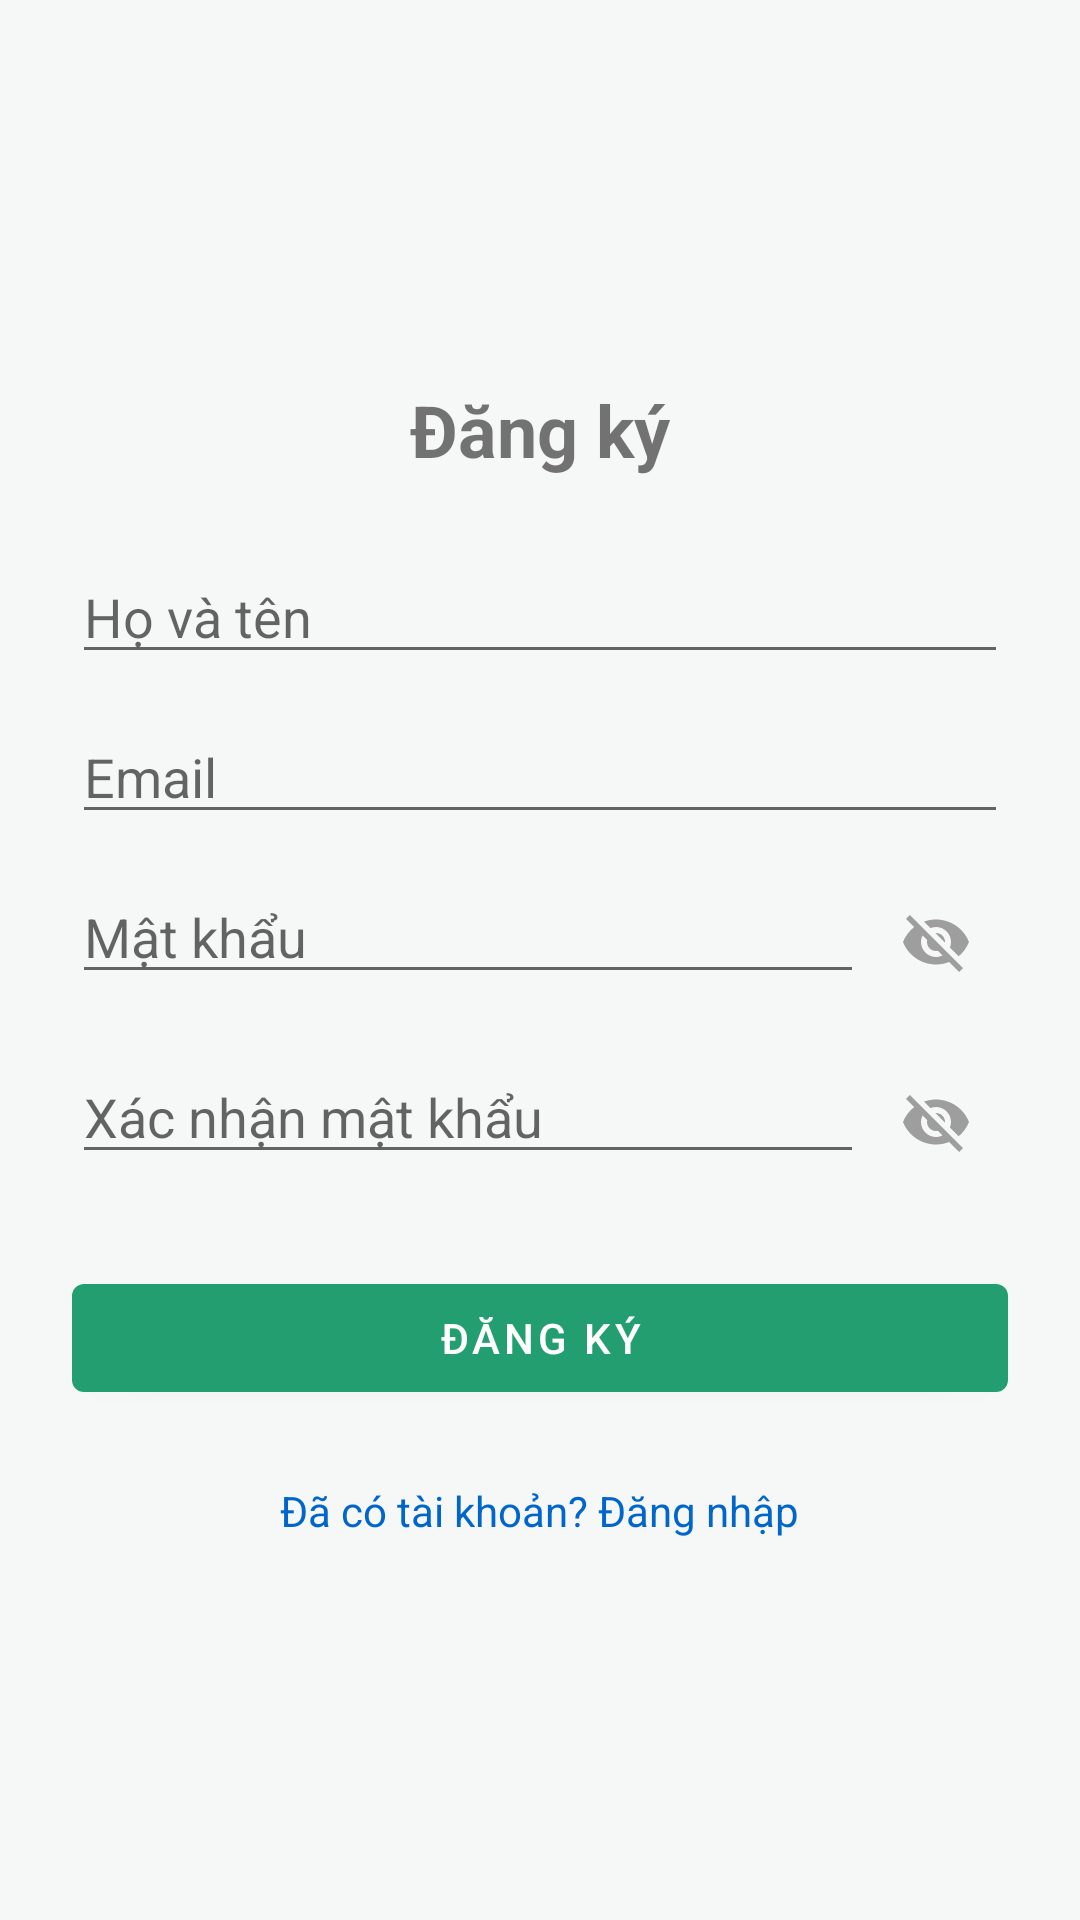

Write the Android layout XML for this screen, with the resource values it uses.
<!-- AndroidManifest.xml: activity theme Theme.ShareCare.Screen -->
<!-- res/layout/activity_register.xml -->
<?xml version="1.0" encoding="utf-8"?>
<LinearLayout xmlns:android="http://schemas.android.com/apk/res/android"
    android:layout_width="match_parent"
    android:layout_height="match_parent"
    android:orientation="vertical"
    android:padding="24dp"
    android:gravity="center">

    <TextView
        android:layout_width="wrap_content"
        android:layout_height="wrap_content"
        android:text="Đăng ký"
        android:textSize="24sp"
        android:textStyle="bold"
        android:layout_marginBottom="24dp" />

    <EditText
        android:id="@+id/edtFullName"
        android:layout_width="match_parent"
        android:layout_height="wrap_content"
        android:hint="Họ và tên"
        android:layout_marginBottom="12dp" />

    <EditText
        android:id="@+id/edtEmail"
        android:layout_width="match_parent"
        android:layout_height="wrap_content"
        android:hint="Email"
        android:inputType="textEmailAddress"
        android:layout_marginBottom="12dp" />

    <LinearLayout
        android:layout_width="match_parent"
        android:layout_height="wrap_content"
        android:orientation="horizontal"
        android:layout_marginBottom="12dp">

        <EditText
            android:id="@+id/edtPassword"
            android:layout_width="0dp"
            android:layout_height="wrap_content"
            android:layout_weight="1"
            android:hint="Mật khẩu"
            android:inputType="textPassword" />

        <ImageButton
            android:id="@+id/btnTogglePassword"
            android:layout_width="48dp"
            android:layout_height="48dp"
            android:src="@drawable/ic_visibility_off"
            android:contentDescription="Hiện mật khẩu"
            android:background="?attr/selectableItemBackgroundBorderless"
            android:padding="12dp"
            android:layout_gravity="center_vertical" />

    </LinearLayout>

    <LinearLayout
        android:layout_width="match_parent"
        android:layout_height="wrap_content"
        android:orientation="horizontal"
        android:layout_marginBottom="24dp">

        <EditText
            android:id="@+id/edtConfirmPassword"
            android:layout_width="0dp"
            android:layout_height="wrap_content"
            android:layout_weight="1"
            android:hint="Xác nhận mật khẩu"
            android:inputType="textPassword" />

        <ImageButton
            android:id="@+id/btnToggleConfirmPassword"
            android:layout_width="48dp"
            android:layout_height="48dp"
            android:src="@drawable/ic_visibility_off"
            android:contentDescription="Hiện mật khẩu"
            android:background="?attr/selectableItemBackgroundBorderless"
            android:padding="12dp"
            android:layout_gravity="center_vertical" />

    </LinearLayout>

    <TextView
        android:id="@+id/tvError"
        android:layout_width="wrap_content"
        android:layout_height="wrap_content"
        android:textColor="#FF0000"
        android:visibility="gone"
        android:layout_marginBottom="12dp" />

    <Button
        android:id="@+id/btnRegister"
        android:layout_width="match_parent"
        android:layout_height="wrap_content"
        android:text="Đăng ký"
        android:layout_marginBottom="24dp" />

    <TextView
        android:id="@+id/tvLogin"
        android:layout_width="wrap_content"
        android:layout_height="wrap_content"
        android:text="Đã có tài khoản? Đăng nhập"
        android:textColor="#0066CC" />

</LinearLayout>
<!-- resources referenced by this layout -->
<resources>
  <!-- drawable ic_visibility_off (drawable) -->
  <vector xmlns:android="http://schemas.android.com/apk/res/android"
      android:width="24dp"
      android:height="24dp"
      android:viewportWidth="24"
      android:viewportHeight="24">
      <path
          android:fillColor="#9E9E9E"
          android:pathData="M12,7c2.76,0 5,2.24 5,5 0,0.65 -0.13,1.26 -0.36,1.83l2.92,2.92c1.51,-1.26 2.7,-2.89 3.43,-4.75 -1.73,-4.39 -6,-7.5 -11,-7.5 -1.4,0 -2.74,0.25 -3.98,0.7l2.16,2.16c0.57,-0.21 1.18,-0.34 1.83,-0.34zM2,4.27l2.28,2.28 0.46,0.46C3.08,8.3 1.78,10.02 1,12c1.73,4.39 6,7.5 11,7.5 1.55,0 3.03,-0.3 4.38,-0.84l0.42,0.42 2.93,2.93L21,20.73 3.27,3 2,4.27zM7.53,9.8l1.55,1.55c-0.05,0.21 -0.08,0.43 -0.08,0.65 0,1.66 1.34,3 3,3 0.22,0 0.44,-0.03 0.65,-0.08l1.55,1.55c-0.67,0.33 -1.41,0.53 -2.2,0.53 -2.76,0 -5,-2.24 -5,-5 0,-0.79 0.2,-1.53 0.53,-2.2zM11.84,9.02l3.15,3.15 0.02,-0.16c0,-1.66 -1.34,-3 -3,-3l-0.17,0.01z" />
  </vector>
  <style name="Theme.ShareCare.Screen" parent="Theme.MaterialComponents.DayNight.NoActionBar">
          <item name="colorPrimary">@color/brand_green</item>
          <item name="colorPrimaryVariant">@color/brand_green_dark</item>
          <item name="colorOnPrimary">@color/white</item>
          <item name="colorSecondary">@color/brand_green</item>
          <item name="colorSecondaryVariant">@color/brand_green_dark</item>
          <item name="colorOnSecondary">@color/white</item>
          <item name="android:windowBackground">@color/screen_bg</item>
          <item name="android:statusBarColor">@color/screen_bg</item>
          <item name="android:navigationBarColor">@color/surface</item>
          <item name="android:windowLightStatusBar">true</item>
          <item name="android:windowLightNavigationBar" tools:targetApi="27">true</item>
      </style>
  <color name="brand_green">#239E70</color>
  <color name="brand_green_dark">#1B7D59</color>
  <color name="white">#FFFFFFFF</color>
  <color name="screen_bg">#F6F8F7</color>
  <color name="surface">#FFFFFF</color>
</resources>
